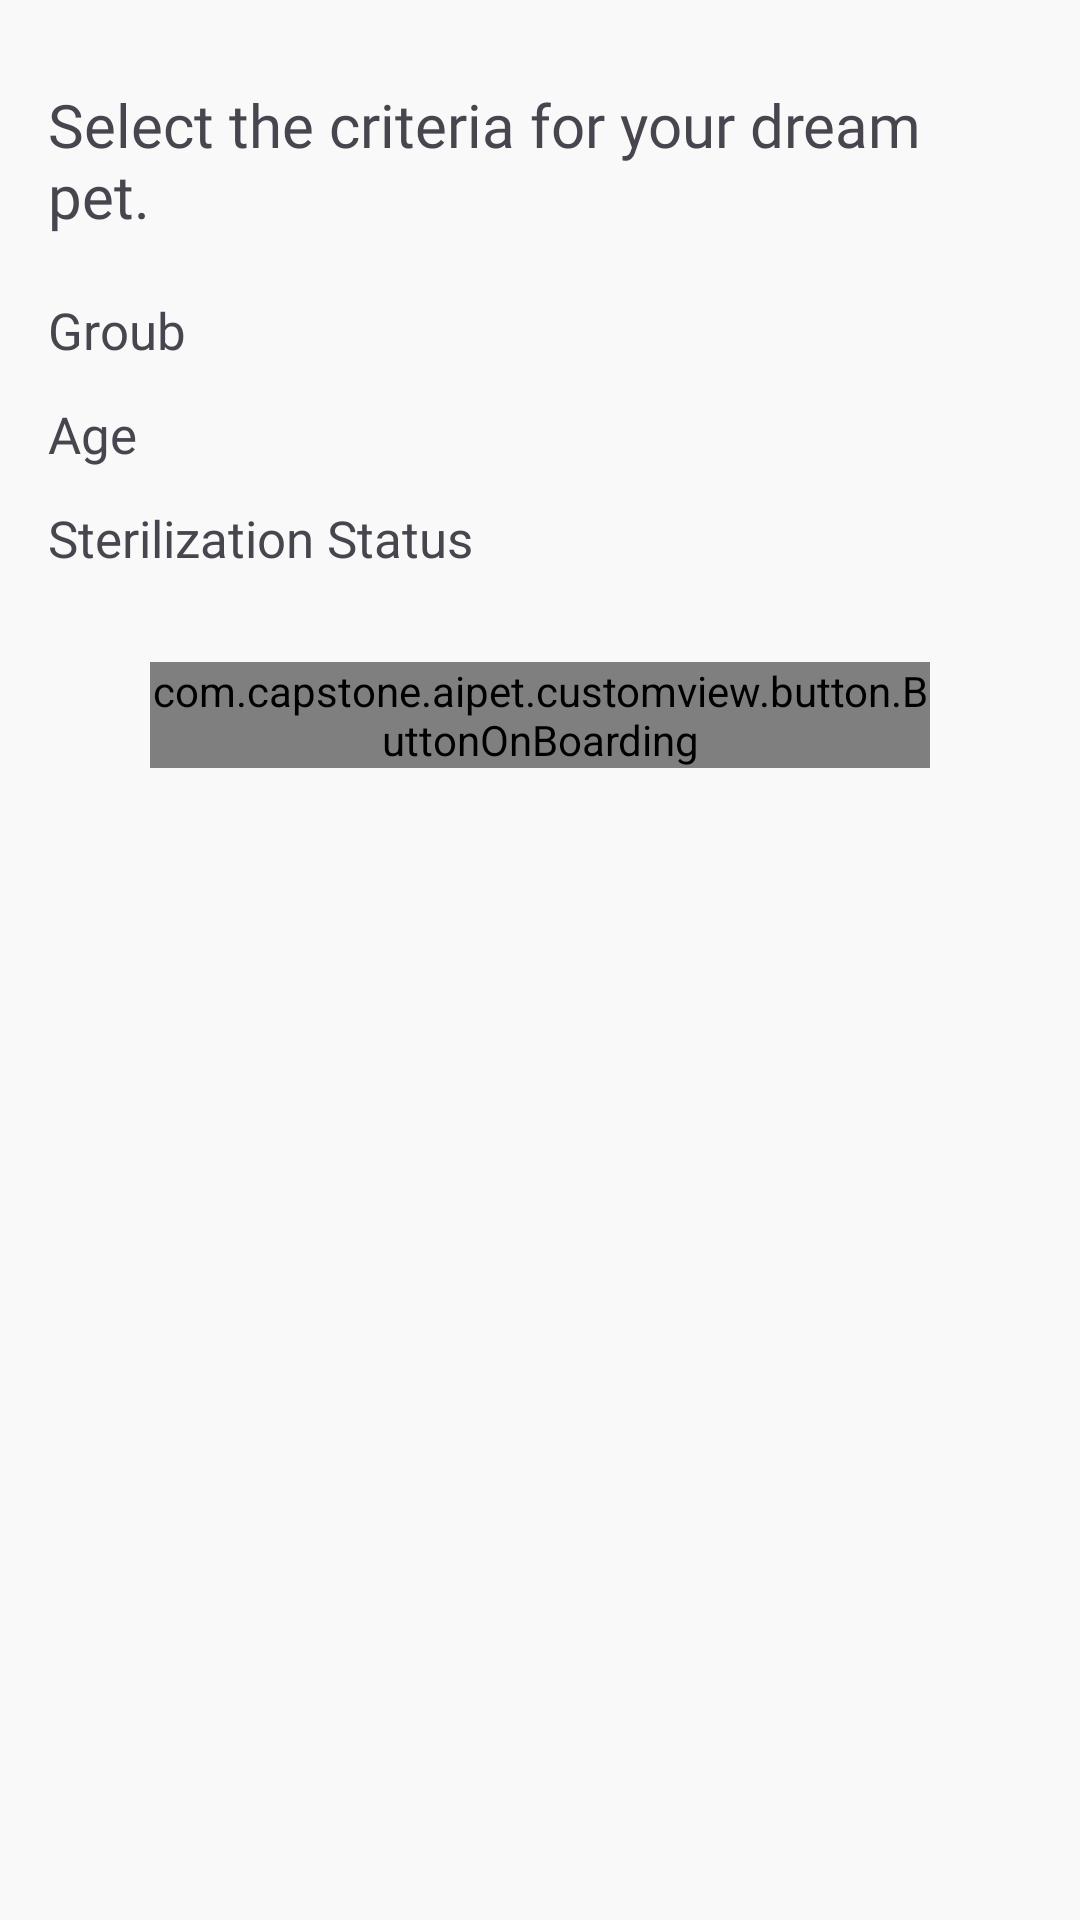

Write the Android layout XML for this screen, with the resource values it uses.
<!-- AndroidManifest.xml: application theme Theme.AipetProject -->
<!-- res/layout/fragment_filter_on_boarding.xml -->
<?xml version="1.0" encoding="utf-8"?>
<androidx.constraintlayout.widget.ConstraintLayout xmlns:android="http://schemas.android.com/apk/res/android"
    xmlns:app="http://schemas.android.com/apk/res-auto"
    xmlns:tools="http://schemas.android.com/tools"
    android:layout_width="match_parent"
    android:layout_height="match_parent"
    android:background="@color/default_white"
    tools:context=".ui.onboarding.personality.filter.FilterOnBoardingFragment">
    <ScrollView
        android:layout_width="match_parent"
        android:layout_height="0dp">
        <androidx.constraintlayout.widget.ConstraintLayout
            android:layout_width="match_parent"
            android:layout_height="wrap_content">
            <TextView
                android:id="@+id/title_filter"
                android:layout_width="300dp"
                android:layout_height="wrap_content"
                android:layout_marginStart="16dp"
                android:layout_marginTop="28dp"
                android:fontFamily="@font/dmsans_bold"
                android:text="Select the criteria for your dream pet."
                android:textSize="20sp"
                app:layout_constraintStart_toStartOf="parent"
                app:layout_constraintTop_toTopOf="parent" />

            <TextView
                android:id="@+id/groubView"
                android:layout_width="wrap_content"
                android:layout_height="wrap_content"
                android:fontFamily="@font/dmsans_bold"
                android:layout_marginTop="20dp"
                android:text="Groub"
                android:textSize="17sp"
                app:layout_constraintStart_toStartOf="@+id/title_filter"
                app:layout_constraintTop_toBottomOf="@+id/title_filter" />
            <androidx.recyclerview.widget.RecyclerView
                android:id="@+id/rv_listGroub"
                android:layout_width="0dp"
                android:layout_height="wrap_content"
                app:layout_constraintTop_toBottomOf="@+id/groubView"
                app:layout_constraintEnd_toEndOf="parent"
                app:layout_constraintStart_toStartOf="parent"
                app:layout_constraintBottom_toTopOf="@+id/ageView"
                />

            <TextView
                android:id="@+id/ageView"
                android:layout_width="wrap_content"
                android:layout_height="wrap_content"
                android:layout_marginStart="16dp"
                android:layout_marginTop="12dp"
                android:fontFamily="@font/dmsans_bold"
                android:text="Age"
                android:textSize="17sp"
                app:layout_constraintStart_toStartOf="parent"
                app:layout_constraintTop_toBottomOf="@+id/rv_listGroub" />

            <androidx.recyclerview.widget.RecyclerView
                android:id="@+id/rv_listAge"
                android:layout_width="match_parent"
                android:layout_height="0dp"
                android:orientation="horizontal"
                app:layout_constraintEnd_toEndOf="parent"
                app:layout_constraintStart_toStartOf="parent"
                app:layout_constraintTop_toBottomOf="@id/ageView"/>


            <TextView
                android:id="@+id/sterilizationView"
                android:layout_width="wrap_content"
                android:layout_height="wrap_content"
                android:layout_marginStart="16dp"
                android:layout_marginTop="12dp"
                android:fontFamily="@font/dmsans_bold"
                android:text="Sterilization Status"
                android:textSize="17sp"
                app:layout_constraintStart_toStartOf="parent"
                app:layout_constraintTop_toBottomOf="@+id/rv_listAge" />

            <androidx.recyclerview.widget.RecyclerView
                android:id="@+id/rv_listSterilization"
                android:layout_width="match_parent"
                android:layout_height="0dp"
                app:layout_constraintEnd_toEndOf="parent"
                app:layout_constraintStart_toStartOf="parent"
                app:layout_constraintTop_toBottomOf="@+id/sterilizationView"/>

            <com.capstone.aipet.customview.button.ButtonOnBoarding
                android:id="@+id/btn_onboarding"
                android:layout_width="0dp"
                android:layout_height="wrap_content"
                android:layout_marginStart="50dp"
                android:layout_marginTop="30dp"
                android:layout_marginEnd="50dp"
                android:enabled="false"
                app:layout_constraintEnd_toEndOf="@id/rv_listSterilization"
                app:layout_constraintStart_toStartOf="@id/rv_listSterilization"
                app:layout_constraintTop_toBottomOf="@+id/rv_listSterilization" />
            <ProgressBar
                android:id="@+id/progressBar"
                android:layout_width="wrap_content"
                android:layout_height="wrap_content"
                android:visibility="invisible"
                app:layout_constraintBottom_toBottomOf="parent"
                app:layout_constraintEnd_toEndOf="parent"
                app:layout_constraintStart_toStartOf="parent"
                app:layout_constraintTop_toTopOf="parent" />

            <LinearLayout
                android:id="@+id/gap_bottom"
                android:layout_width="match_parent"
                android:layout_height="50dp"
                android:orientation="vertical"
                app:layout_constraintEnd_toEndOf="@+id/btn_onboarding"
                app:layout_constraintStart_toStartOf="@+id/btn_onboarding"
                app:layout_constraintTop_toBottomOf="@id/btn_onboarding" />
        </androidx.constraintlayout.widget.ConstraintLayout>
    </ScrollView>
</androidx.constraintlayout.widget.ConstraintLayout>
<!-- resources referenced by this layout -->
<resources>
  <color name="default_white">#FFF9F9F9</color>
  <style name="Theme.AipetProject" parent="Base.Theme.AipetProject" />
  <style name="Base.Theme.AipetProject" parent="Theme.Material3.DayNight.NoActionBar">
          
          
      </style>
</resources>
